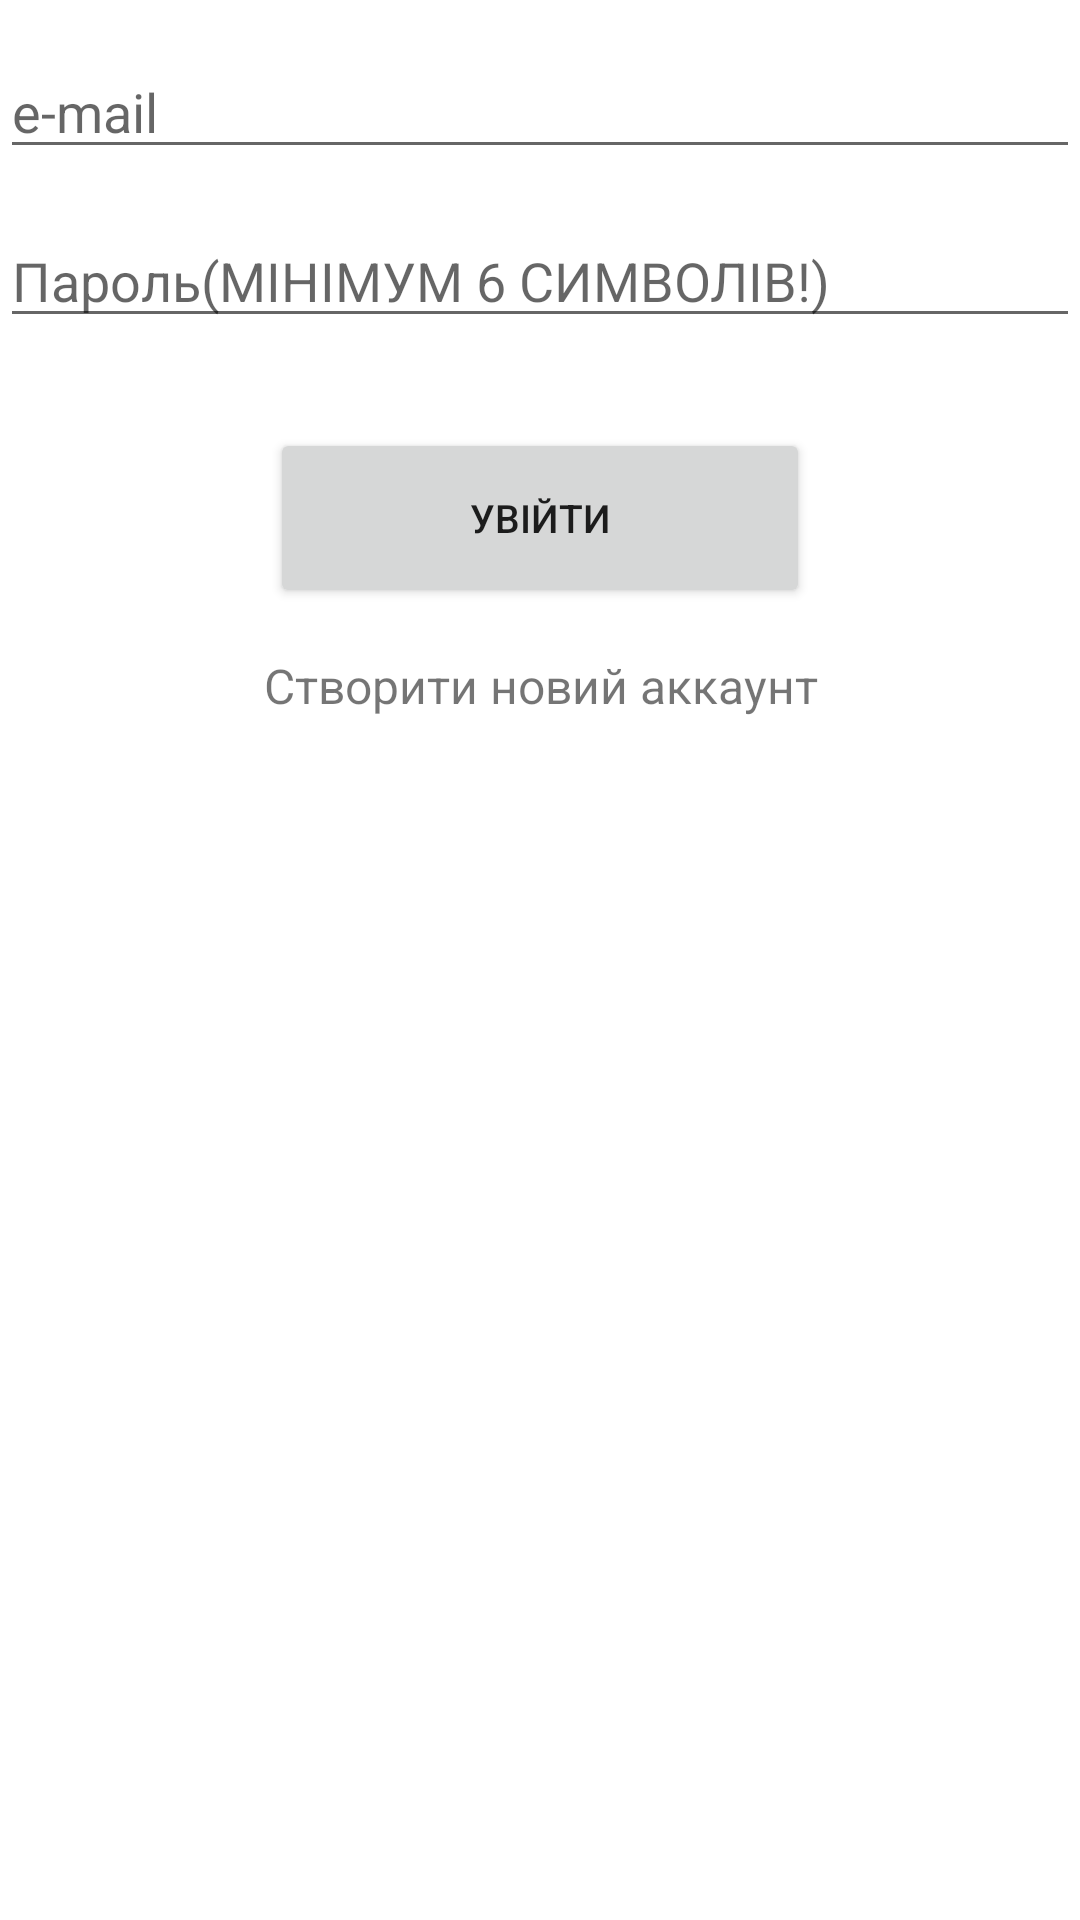

Reconstruct the res/layout file that produces this screen, plus the resources it refers to.
<!-- AndroidManifest.xml: application theme Theme.TicketOffice.NoActionBar -->
<!-- res/layout/fragment_login.xml -->
<?xml version="1.0" encoding="utf-8"?>
<LinearLayout xmlns:android="http://schemas.android.com/apk/res/android"
    xmlns:tools="http://schemas.android.com/tools"
    android:layout_width="match_parent"
    android:layout_height="match_parent"
    android:orientation="vertical"
    tools:context=".MainActivity.ui.LoginFragment.LoginFragment">

    <EditText
        android:id="@+id/et_name"
        android:layout_width="match_parent"
        android:layout_height="wrap_content"
        android:visibility="gone"
        android:hint="@string/name_hint"
        android:inputType="textEmailAddress" />

    <EditText
        android:id="@+id/et_email_address"
        android:layout_width="match_parent"
        android:layout_height="wrap_content"
        android:layout_marginTop="15dp"
        android:hint="@string/e_mail_hint"
        android:inputType="textEmailAddress" />

    <EditText
        android:id="@+id/et_password"
        android:layout_width="match_parent"
        android:layout_height="wrap_content"
        android:layout_marginTop="15dp"
        android:inputType="textPassword"
        android:hint="@string/password_hint" />

    <Button
        android:id="@+id/login_signUp_btn"
        android:layout_width="180dp"
        android:layout_height="60dp"
        android:layout_marginTop="30dp"
        android:layout_gravity="center"
        android:text="@string/login"
        android:textSize="13sp" />

    <TextView
        android:id="@+id/tv_loginSignUp"
        android:layout_width="200dp"
        android:layout_height="wrap_content"
        android:textSize="16sp"
        android:layout_marginTop="15dp"
        android:layout_gravity="center"
        android:gravity="center"
        android:clickable="true"
        android:text="@string/toggling_btn_login"
        android:focusable="true" />


</LinearLayout>
<!-- resources referenced by this layout -->
<resources>
  <string name="e_mail_hint">e-mail</string>
  <string name="login">Увійти</string>
  <string name="name_hint">Введіть імя та прізвище</string>
  <string name="password_hint">Пароль(МІНІМУМ 6 СИМВОЛІВ!)</string>
  <string name="toggling_btn_login">Cтворити новий аккаунт</string>
  <style name="Theme.TicketOffice.NoActionBar">
          <item name="windowActionBar">false</item>
          <item name="windowNoTitle">true</item>
      </style>
</resources>
